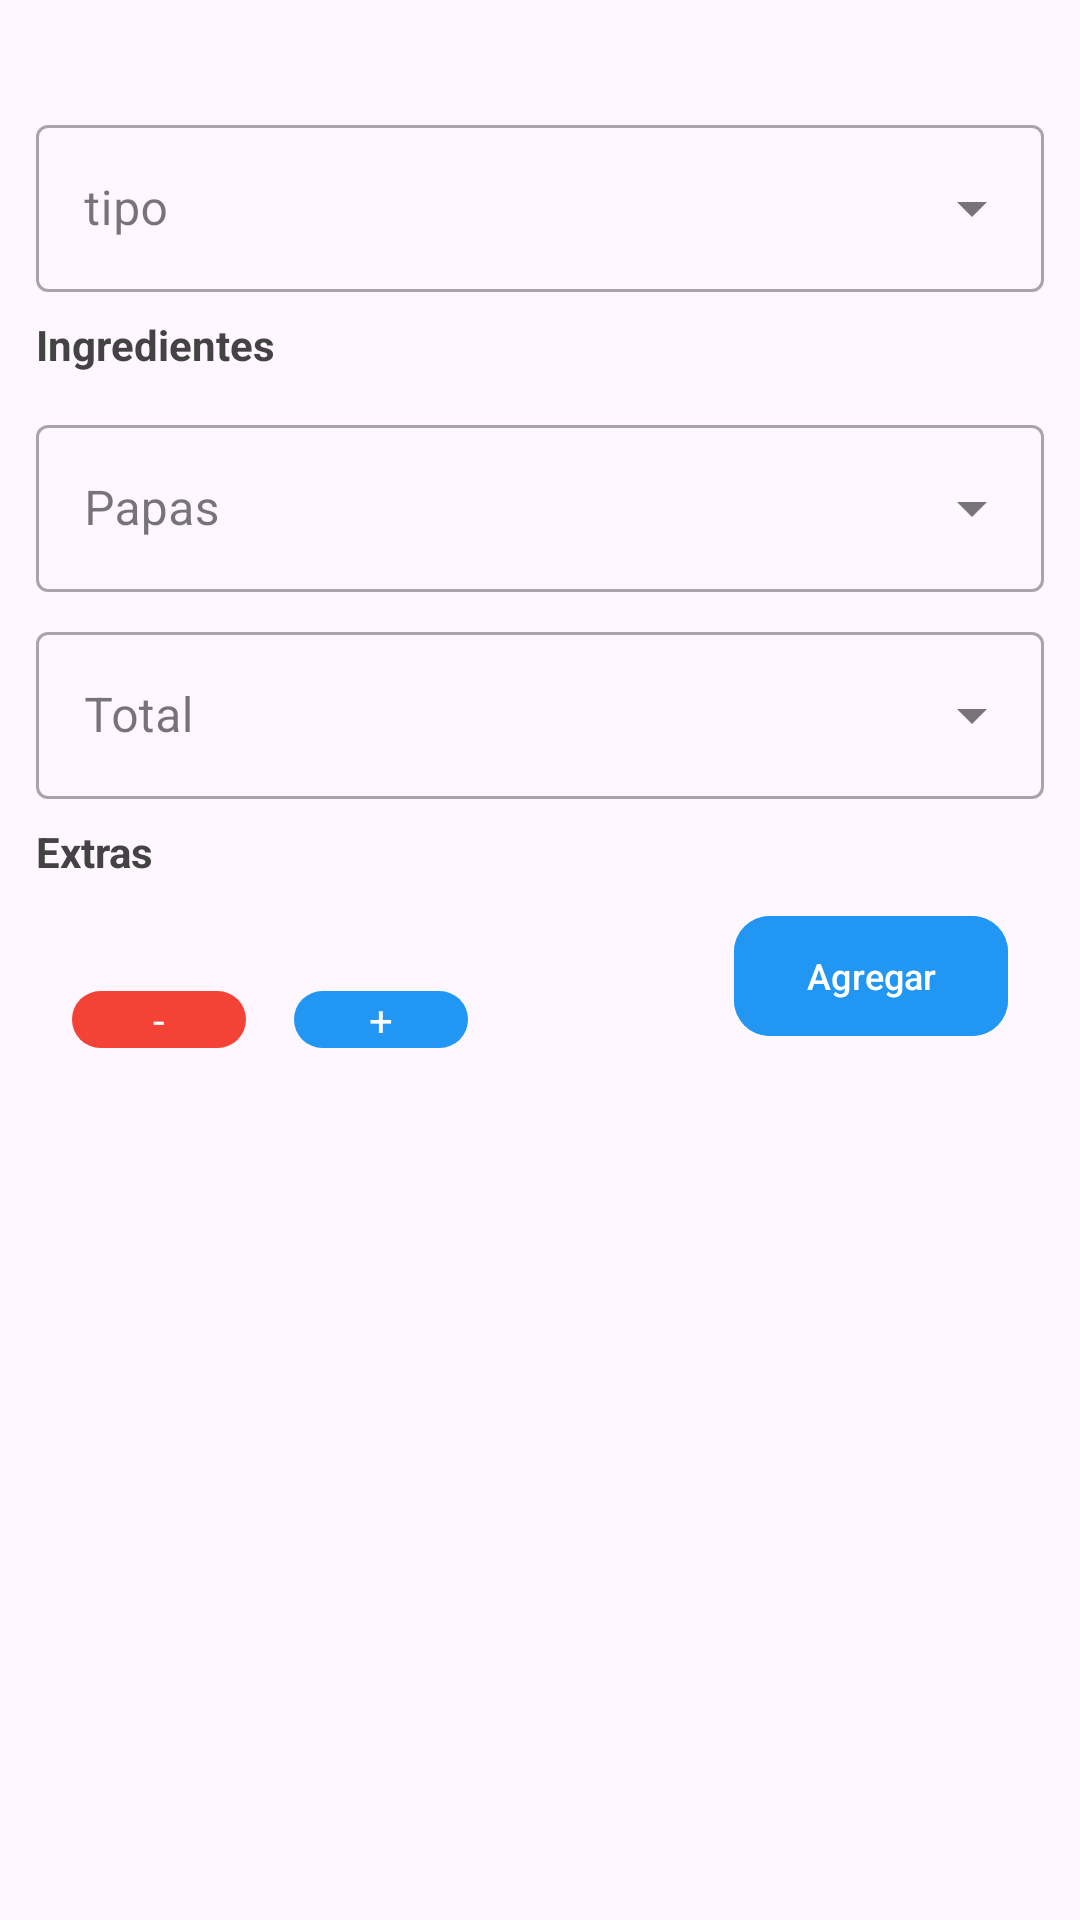

Write the Android layout XML for this screen, with the resource values it uses.
<!-- AndroidManifest.xml: application theme Theme.RestaurantApp -->
<!-- res/layout/dialog_modal_bottom_sheet_product.xml -->
<?xml version="1.0" encoding="utf-8"?>
<androidx.core.widget.NestedScrollView xmlns:android="http://schemas.android.com/apk/res/android"
    xmlns:app="http://schemas.android.com/apk/res-auto"
    xmlns:tools="http://schemas.android.com/tools"
    android:layout_width="match_parent"
    android:layout_height="match_parent">

    <androidx.constraintlayout.widget.ConstraintLayout
        android:layout_width="match_parent"
        android:layout_height="match_parent"
        android:padding="12dp"
        android:paddingBottom="20dp"
        android:minHeight="200dp">

        <TextView
            android:id="@+id/tv_product_price"
            android:layout_width="wrap_content"
            android:layout_height="wrap_content"
            android:textColor="@color/black1"
            android:textSize="@dimen/text_size_4"
            android:textStyle="bold"
            app:layout_constraintEnd_toEndOf="parent"
            app:layout_constraintTop_toTopOf="parent"
            tools:text="$95" />

        <com.google.android.material.textfield.TextInputLayout
            android:id="@+id/ti_product_type"
            style="@style/Widget.MaterialComponents.TextInputLayout.OutlinedBox.ExposedDropdownMenu"
            android:layout_width="match_parent"
            android:layout_height="wrap_content"
            android:hint="@string/label_type"
            app:layout_constraintEnd_toEndOf="parent"
            app:layout_constraintStart_toStartOf="parent"
            app:layout_constraintTop_toBottomOf="@+id/tv_product_price">

            <AutoCompleteTextView
                android:layout_width="match_parent"
                android:layout_height="wrap_content"
                android:inputType="none"
                tools:ignore="LabelFor,SpeakableTextPresentCheck" />

        </com.google.android.material.textfield.TextInputLayout>

        <TextView
            android:id="@+id/tv_label_ingredients"
            android:layout_width="wrap_content"
            android:layout_height="wrap_content"
            android:layout_marginTop="8dp"
            android:text="@string/label_ingredients"
            android:textColor="@color/black1"
            android:textSize="@dimen/text_size_2"
            android:textStyle="bold"
            app:layout_constraintStart_toStartOf="parent"
            app:layout_constraintTop_toBottomOf="@+id/ti_product_type" />

        <androidx.recyclerview.widget.RecyclerView
            android:id="@+id/rv_product_ingredients"
            android:layout_width="match_parent"
            android:layout_height="wrap_content"
            android:nestedScrollingEnabled="false"
            app:layoutManager="androidx.recyclerview.widget.GridLayoutManager"
            app:layout_constraintEnd_toEndOf="parent"
            app:layout_constraintStart_toStartOf="parent"
            app:layout_constraintTop_toBottomOf="@id/tv_label_ingredients"
            app:layout_constraintVertical_bias="0"
            android:layout_marginTop="4dp"
            app:spanCount="3"
            tools:itemCount="6"
            tools:listitem="@layout/item_ingredient" />

        <com.google.android.material.textfield.TextInputLayout
            android:id="@+id/ti_product_other"
            style="@style/Widget.MaterialComponents.TextInputLayout.OutlinedBox.ExposedDropdownMenu"
            android:layout_width="match_parent"
            android:layout_height="wrap_content"
            android:hint="@string/label_other"
            android:layout_marginTop="8dp"
            app:layout_constraintEnd_toEndOf="parent"
            app:layout_constraintStart_toStartOf="parent"
            app:layout_constraintTop_toBottomOf="@id/rv_product_ingredients">

            <AutoCompleteTextView
                android:layout_width="match_parent"
                android:layout_height="wrap_content"
                android:inputType="none"
                tools:ignore="LabelFor,SpeakableTextPresentCheck" />

        </com.google.android.material.textfield.TextInputLayout>

        <com.google.android.material.textfield.TextInputLayout
            android:id="@+id/ti_product_other1"
            style="@style/Widget.MaterialComponents.TextInputLayout.OutlinedBox.ExposedDropdownMenu"
            android:layout_width="match_parent"
            android:layout_height="wrap_content"
            android:hint="@string/label_total"
            android:layout_marginTop="8dp"
            app:layout_constraintEnd_toEndOf="parent"
            app:layout_constraintStart_toStartOf="parent"
            app:layout_constraintTop_toBottomOf="@id/ti_product_other">

            <AutoCompleteTextView
                android:layout_width="match_parent"
                android:layout_height="wrap_content"
                android:inputType="none"
                tools:ignore="LabelFor,SpeakableTextPresentCheck" />

        </com.google.android.material.textfield.TextInputLayout>

        <TextView
            android:id="@+id/tv_label_extras"
            android:layout_width="wrap_content"
            android:layout_height="wrap_content"
            android:layout_marginTop="8dp"
            android:text="@string/label_extras"
            android:textColor="@color/black1"
            android:textSize="@dimen/text_size_2"
            android:textStyle="bold"
            app:layout_constraintStart_toStartOf="parent"
            app:layout_constraintTop_toBottomOf="@+id/ti_product_other1" />

        <androidx.recyclerview.widget.RecyclerView
            android:id="@+id/rv_product_extras"
            android:layout_width="match_parent"
            android:layout_height="wrap_content"
            android:nestedScrollingEnabled="false"
            app:layoutManager="androidx.recyclerview.widget.GridLayoutManager"
            app:layout_constraintBottom_toTopOf="@+id/btn_add_product"
            app:layout_constraintEnd_toEndOf="parent"
            app:layout_constraintStart_toStartOf="parent"
            app:layout_constraintTop_toBottomOf="@id/tv_label_extras"
            app:layout_constraintVertical_bias="0"
            android:layout_marginBottom="8dp"
            app:spanCount="3"
            tools:itemCount="6"
            tools:listitem="@layout/item_extra" />

        <TextView
            android:id="@+id/btn_minus_amount"
            android:layout_width="58dp"
            android:layout_height="wrap_content"
            android:layout_marginStart="12dp"
            android:background="@drawable/bg_filled_round"
            android:backgroundTint="@color/red1"
            android:clickable="true"
            android:focusable="true"
            android:foreground="@drawable/foreground_nav_button"
            android:text="@string/label_minus"
            android:textAlignment="center"
            android:textColor="@color/white"
            android:textSize="@dimen/text_size_2"
            android:layout_marginBottom="8dp"
            app:layout_constraintBottom_toBottomOf="parent"
            app:layout_constraintStart_toStartOf="parent"
            tools:ignore="TouchTargetSizeCheck" />

        <TextView
            android:id="@+id/tv_label_amount"
            android:layout_width="wrap_content"
            android:layout_height="wrap_content"
            android:layout_marginStart="8dp"
            android:textColor="@color/black1"
            android:textSize="@dimen/text_size_2"
            app:layout_constraintBottom_toBottomOf="@+id/btn_minus_amount"
            app:layout_constraintStart_toEndOf="@+id/btn_minus_amount"
            app:layout_constraintTop_toTopOf="@+id/btn_minus_amount"
            tools:text="1" />

        <TextView
            android:id="@+id/btn_increase_amount"
            android:layout_width="58dp"
            android:layout_height="wrap_content"
            android:layout_marginStart="8dp"
            android:background="@drawable/bg_filled_round"
            android:clickable="true"
            android:focusable="true"
            android:foreground="@drawable/foreground_nav_button"
            android:text="@string/label_plus"
            android:textAlignment="center"
            android:textColor="@color/white"
            android:textSize="@dimen/text_size_2"
            app:layout_constraintBottom_toBottomOf="@+id/btn_minus_amount"
            app:layout_constraintStart_toEndOf="@+id/tv_label_amount"
            app:layout_constraintTop_toTopOf="@+id/btn_minus_amount"
            tools:ignore="TouchTargetSizeCheck" />

        <com.google.android.material.button.MaterialButton
            android:id="@+id/btn_add_product"
            android:layout_width="wrap_content"
            android:layout_height="wrap_content"
            android:layout_marginEnd="12dp"
            android:backgroundTint="@color/blue1"
            android:text="@string/label_add"
            android:textColor="@color/white"
            android:textSize="@dimen/text_size_1"
            app:cornerRadius="12dp"
            android:layout_marginBottom="8dp"
            app:layout_constraintBottom_toBottomOf="parent"
            app:layout_constraintEnd_toEndOf="parent" />

    </androidx.constraintlayout.widget.ConstraintLayout>

</androidx.core.widget.NestedScrollView>
<!-- res/layout/item_ingredient.xml (included above) -->
<?xml version="1.0" encoding="utf-8"?>
<androidx.constraintlayout.widget.ConstraintLayout xmlns:android="http://schemas.android.com/apk/res/android"
    android:layout_width="wrap_content"
    android:layout_height="wrap_content"
    android:minWidth="140dp"
    xmlns:tools="http://schemas.android.com/tools"
    xmlns:app="http://schemas.android.com/apk/res-auto">

    <CheckBox
        android:id="@+id/ch_selected"
        android:layout_width="0dp"
        android:layout_height="wrap_content"
        android:textSize="@dimen/text_size_1"
        android:textColor="@color/black"
        tools:text="sin cebolla"
        app:layout_constraintBottom_toBottomOf="parent"
        app:layout_constraintEnd_toEndOf="parent"
        app:layout_constraintStart_toStartOf="parent"
        app:layout_constraintTop_toTopOf="parent" />

</androidx.constraintlayout.widget.ConstraintLayout>
<!-- res/layout/item_extra.xml (included above) -->
<?xml version="1.0" encoding="utf-8"?>
<androidx.constraintlayout.widget.ConstraintLayout xmlns:android="http://schemas.android.com/apk/res/android"
    android:layout_width="wrap_content"
    android:layout_height="wrap_content"
    android:minWidth="140dp"
    xmlns:tools="http://schemas.android.com/tools"
    xmlns:app="http://schemas.android.com/apk/res-auto">

    <CheckBox
        android:id="@+id/ch_selected"
        android:layout_width="0dp"
        android:layout_height="wrap_content"
        android:textSize="@dimen/text_size_2"
        android:textColor="@color/black"
        tools:text="carne"
        app:layout_constraintBottom_toBottomOf="parent"
        app:layout_constraintEnd_toEndOf="parent"
        app:layout_constraintStart_toStartOf="parent"
        app:layout_constraintTop_toTopOf="parent" />

</androidx.constraintlayout.widget.ConstraintLayout>
<!-- resources referenced by this layout -->
<resources>
  <color name="black">#FF000000</color>
  <color name="black1">#434343</color>
  <color name="blue1">#2196F3</color>
  <color name="red1">#F44336</color>
  <color name="white">#FFFFFFFF</color>
  <dimen name="text_size_1">12sp</dimen>
  <dimen name="text_size_2">14sp</dimen>
  <dimen name="text_size_4">18sp</dimen>
  <!-- drawable bg_filled_round (drawable) -->
  <?xml version="1.0" encoding="utf-8"?>
  <shape xmlns:android="http://schemas.android.com/apk/res/android" android:shape="rectangle">
      <corners android:radius="12dp"/>
      <solid android:color="@color/blue1"/>
  </shape>
  <!-- drawable foreground_nav_button (drawable) -->
  <?xml version="1.0" encoding="utf-8"?>
  <ripple xmlns:android="http://schemas.android.com/apk/res/android"
      xmlns:tools="http://schemas.android.com/tools"
      android:color="@color/white"
      tools:targetApi="lollipop"
      android:enterFadeDuration="400"
      android:exitFadeDuration="400">
      <item android:id="@android:id/mask">
          <shape android:shape="rectangle">
              <solid android:color="@color/black" />
              <corners android:radius="12dp" />
          </shape>
      </item>
  </ripple>
  <string name="label_add">Agregar</string>
  <string name="label_extras">Extras</string>
  <string name="label_ingredients">Ingredientes</string>
  <string name="label_minus">-</string>
  <string name="label_other">Papas</string>
  <string name="label_plus">+</string>
  <string name="label_total">Total</string>
  <string name="label_type">tipo</string>
  <style name="Theme.RestaurantApp" parent="Base.Theme.RestaurantApp" />
  <style name="Base.Theme.RestaurantApp" parent="Theme.Material3.Light.NoActionBar">
          
          <item name="colorPrimary">@color/blue1</item>
          <item name="colorSecondary">@color/blue3</item>
      </style>
  <color name="blue3">#006FB9</color>
</resources>
